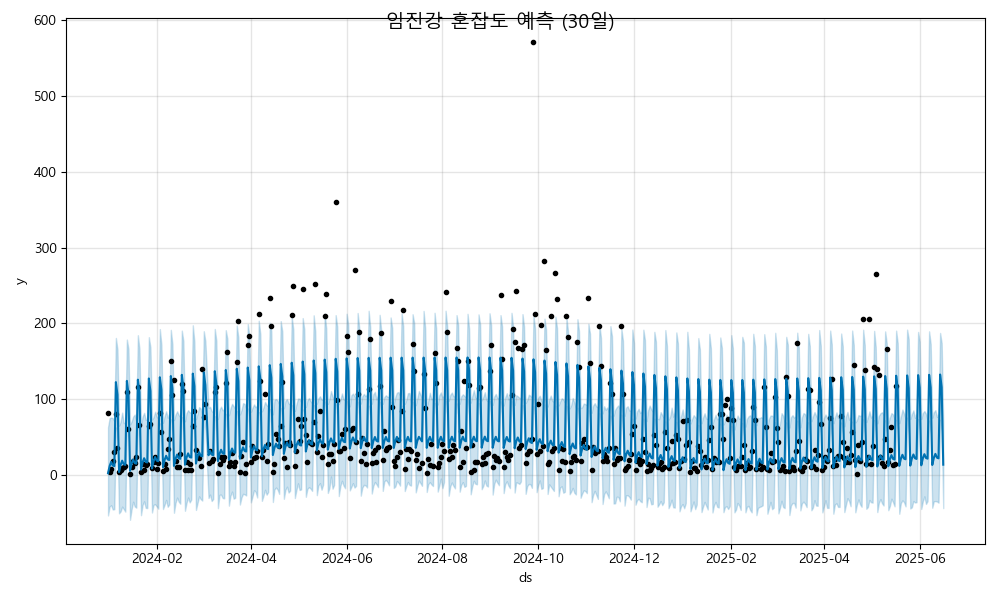

The data file committed next to this chart (first rows):
ds, yhat, yhat_lower, yhat_upper
2024-01-01, 2.208, -53.51, 62.92
2024-01-02, 11.53, -41.6, 75
2024-01-03, 17.22, -40.12, 75.66
2024-01-04, 12.4, -45.65, 74.95
2024-01-05, 11.68, -45.29, 71.23
2024-01-06, 122.5, 62.46, 180.8
2024-01-07, 105.9, 45.81, 165.6
2024-01-08, 3.81, -50.73, 65.16
2024-01-09, 13.14, -48.21, 69.91
2024-01-10, 18.82, -41.89, 82.26
2024-01-11, 14, -45.02, 68.32
2024-01-12, 13.28, -48.51, 70.1
2024-01-13, 124.1, 64.61, 178.6
2024-01-14, 107.5, 47.74, 166.2
2024-01-15, 5.412, -59.26, 66.81
2024-01-16, 14.74, -45.37, 70.15
2024-01-17, 20.42, -35.39, 76.9
2024-01-18, 15.6, -41.68, 79.67
2024-01-19, 14.88, -43.28, 70.78
2024-01-20, 125.7, 64.14, 184.4
2024-01-21, 109.1, 49.05, 166.5
2024-01-22, 7.015, -53.15, 65.17
2024-01-23, 16.34, -39.59, 76.89
2024-01-24, 22.02, -34.94, 81.98
2024-01-25, 17.21, -43.54, 72.66
2024-01-26, 16.48, -43.79, 75.24
2024-01-27, 127.3, 66.54, 181.8
2024-01-28, 110.7, 54.78, 168.3
2024-01-29, 8.617, -49.63, 73.29
2024-01-30, 17.94, -39.5, 75.9
2024-01-31, 23.62, -38.72, 83.42
2024-02-01, 18.81, -41.57, 76.9
2024-02-02, 18.08, -44.58, 74.68
2024-02-03, 128.9, 67.87, 192.5
2024-02-04, 112.3, 58.19, 171.6
2024-02-05, 10.22, -45.07, 68.82
2024-02-06, 19.55, -39.41, 77.35
2024-02-07, 25.23, -33.05, 84.01
2024-02-08, 20.41, -42.04, 75.56
2024-02-09, 19.69, -39.14, 81.47
2024-02-10, 130.5, 73.46, 191.5
2024-02-11, 113.9, 57.28, 172.7
2024-02-12, 11.82, -49.97, 72.36
2024-02-13, 21.15, -36.8, 79.53
2024-02-14, 26.83, -29.95, 83.95
2024-02-15, 22.01, -35.26, 79.22
2024-02-16, 21.29, -38.07, 76.35
2024-02-17, 132.1, 76.26, 190.5
2024-02-18, 115.5, 56.74, 176.6
2024-02-19, 13.42, -47.38, 70.75
2024-02-20, 22.75, -36.84, 81.81
2024-02-21, 28.43, -29.87, 85.44
2024-02-22, 23.62, -36.32, 82.55
2024-02-23, 22.89, -32.7, 82.38
2024-02-24, 133.7, 74.76, 197.5
2024-02-25, 117.1, 60.59, 175.9
2024-02-26, 15.03, -46.27, 73.57
2024-02-27, 24.35, -37.08, 80.64
2024-02-28, 30.03, -28.34, 89.53
2024-02-29, 25.22, -31.92, 87.57
... 471 more rows
